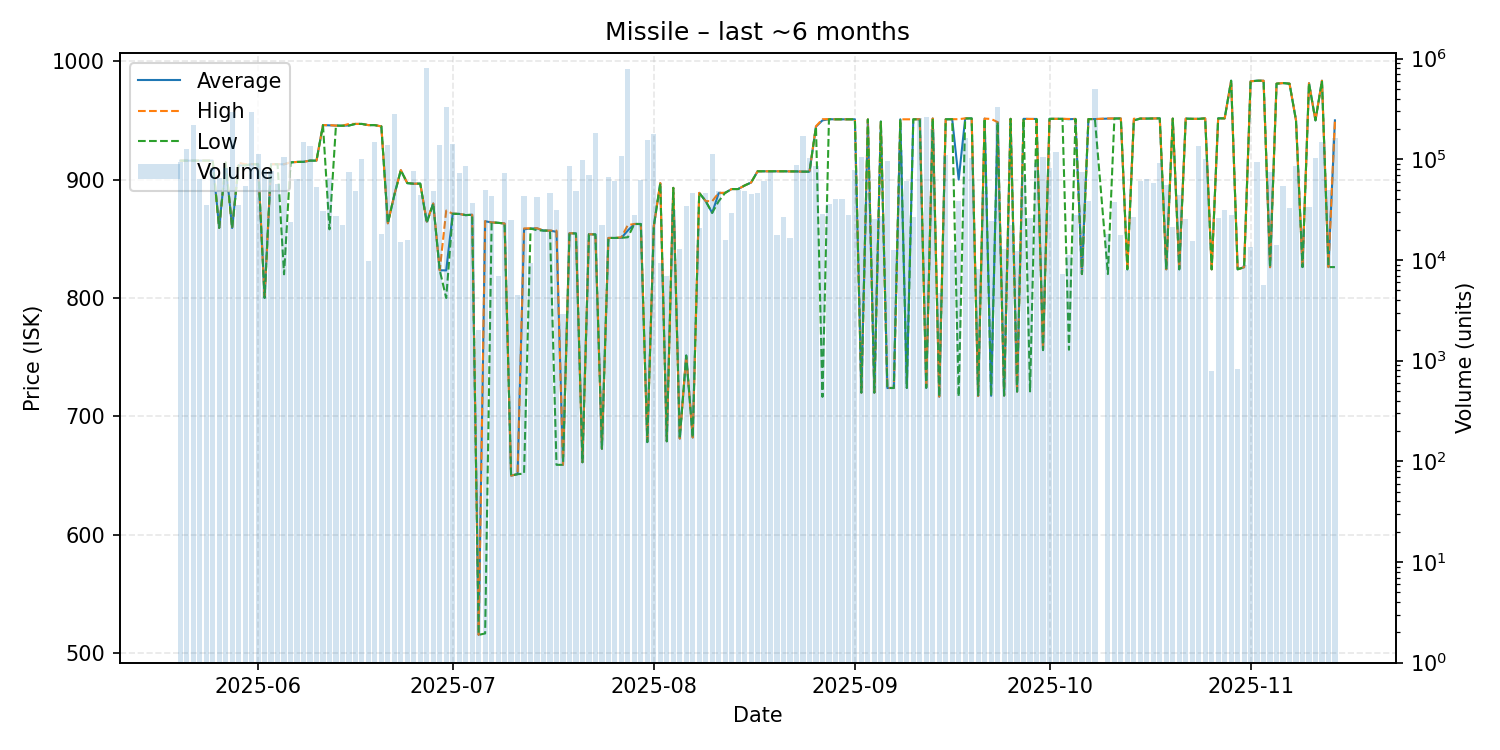

Data behind this chart, as committed beside it:
date, average, highest, lowest, order_count, volume
2025-05-20, 916.0, 916.0, 916.0, 9, 93859
2025-05-21, 916.0, 916.0, 916.0, 15, 125424
2025-05-22, 916.0, 916.0, 916.0, 22, 218004
2025-05-23, 916.0, 916.0, 916.0, 9, 63735
2025-05-24, 916.0, 916.0, 916.0, 7, 34820
2025-05-25, 916.0, 916.0, 916.0, 20, 82186
2025-05-26, 859.2, 859.2, 859.2, 6, 64987
2025-05-27, 914.4, 914.4, 914.4, 15, 82832
2025-05-28, 859.1, 859.1, 859.1, 19, 296504
2025-05-29, 912.0, 914.2, 912.0, 12, 34976
2025-05-30, 912.0, 913.0, 912.0, 14, 54093
2025-05-31, 913.0, 913.0, 913.0, 15, 293827
2025-06-01, 912.9, 912.9, 912.9, 26, 113162
2025-06-02, 800.1, 800.1, 800.1, 9, 78715
2025-06-03, 913.0, 913.0, 913.0, 20, 76210
2025-06-04, 913.0, 913.0, 913.0, 16, 56974
2025-06-05, 912.9, 913.0, 820.0, 16, 105712
2025-06-06, 914.5, 914.5, 914.5, 7, 23714
2025-06-07, 914.9, 914.9, 914.9, 18, 63716
2025-06-08, 915.0, 915.0, 915.0, 11, 147152
2025-06-09, 916.0, 916.0, 916.0, 16, 135708
2025-06-10, 916.0, 916.0, 916.0, 10, 53233
2025-06-11, 946.0, 946.0, 946.0, 8, 30340
2025-06-12, 945.8, 946.0, 858.0, 12, 65692
2025-06-13, 945.6, 945.6, 945.6, 10, 27584
2025-06-14, 945.5, 945.5, 945.5, 5, 22414
2025-06-15, 945.7, 947.0, 945.6, 13, 75491
2025-06-16, 947.0, 947.0, 947.0, 15, 48907
2025-06-17, 947.0, 947.0, 947.0, 53, 100345
2025-06-18, 946.0, 946.0, 946.0, 5, 9668
2025-06-19, 946.0, 946.0, 946.0, 24, 149694
2025-06-20, 944.9, 944.9, 944.9, 3, 18027
2025-06-21, 863.1, 863.1, 863.1, 7, 140064
2025-06-22, 887.0, 887.0, 887.0, 9, 281220
2025-06-23, 907.9, 908.0, 907.9, 8, 14957
2025-06-24, 897.0, 897.0, 897.0, 7, 15928
2025-06-25, 896.5, 896.5, 896.5, 35, 76888
2025-06-26, 896.6, 896.6, 896.6, 17, 44378
2025-06-27, 864.5, 864.5, 863.3, 28, 805356
2025-06-28, 879.8, 879.8, 879.8, 12, 48081
2025-06-29, 823.4, 823.4, 823.4, 8, 137820
2025-06-30, 823.3, 873.8, 800.0, 8, 328539
2025-07-01, 871.2, 871.2, 871.1, 19, 140496
2025-07-02, 871.0, 871.0, 871.0, 15, 72702
2025-07-03, 870.0, 870.0, 870.0, 14, 85402
2025-07-04, 870.3, 870.3, 870.3, 11, 37077
2025-07-05, 515.5, 515.5, 515.5, 1, 2000
2025-07-06, 864.8, 864.9, 516.7, 15, 49093
2025-07-07, 863.8, 863.8, 863.8, 17, 43039
2025-07-08, 863.5, 863.5, 863.5, 5, 6900
2025-07-09, 862.9, 862.9, 862.9, 10, 72956
2025-07-10, 650.0, 650.0, 650.0, 8, 24876
2025-07-11, 651.2, 651.2, 651.2, 3, 4500
2025-07-12, 858.0, 858.8, 651.7, 11, 43420
2025-07-13, 858.7, 858.8, 858.7, 6, 9400
2025-07-14, 858.8, 858.9, 857.2, 15, 42444
2025-07-15, 856.9, 856.9, 856.9, 6, 20500
2025-07-16, 856.9, 856.9, 856.9, 6, 46500
2025-07-17, 855.9, 856.9, 659.1, 7, 31545
2025-07-18, 659.1, 659.1, 659.1, 2, 2932
... 118 more rows
